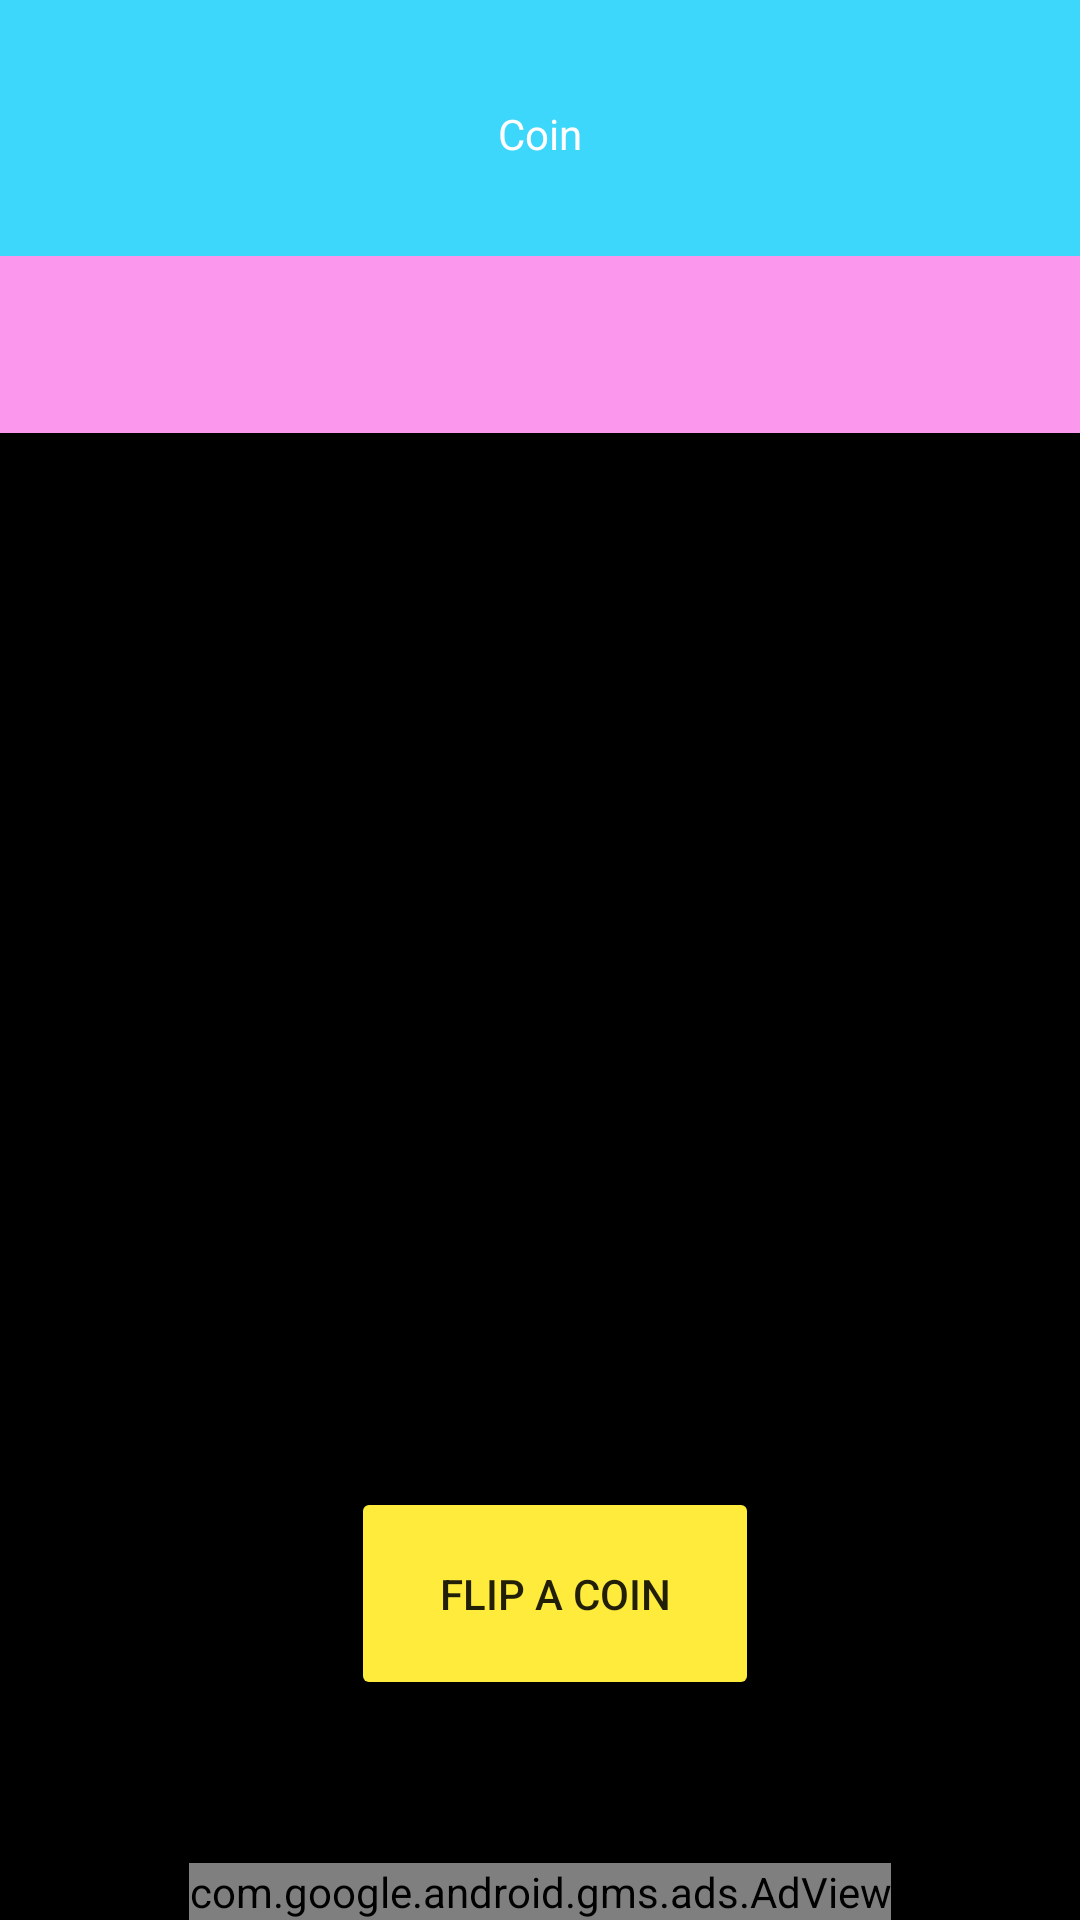

Produce the Android XML layout that renders to this screen, including the resource entries it uses.
<!-- AndroidManifest.xml: application theme Theme.ProyectoDAM -->
<!-- res/layout/activity_main_cara_cruz.xml -->
<?xml version="1.0" encoding="utf-8"?>
<RelativeLayout xmlns:android="http://schemas.android.com/apk/res/android"
    xmlns:app="http://schemas.android.com/apk/res-auto"
    xmlns:tools="http://schemas.android.com/tools"
    android:layout_width="match_parent"
    android:layout_height="match_parent"
    android:background="@color/black"
    tools:context=".MainActivityCaraCruz">

    <TextView
        android:id="@+id/textViewCaraCruzFrase"
        android:layout_width="match_parent"
        android:layout_height="89dp"
        android:layout_alignParentStart="true"
        android:layout_alignParentTop="true"
        android:layout_alignParentEnd="true"
        android:layout_marginStart="0dp"
        android:layout_marginTop="0dp"
        android:layout_marginEnd="0dp"
        android:background="@color/azul"
        android:gravity="center"
        android:text="@string/moneda"
        android:textColor="#FFFDFD" />

    <TextView
        android:id="@+id/textViewCaraCruzTragos"
        android:layout_width="413dp"
        android:layout_height="59dp"
        android:layout_below="@+id/textViewCaraCruzFrase"
        android:layout_alignParentStart="true"
        android:layout_alignParentEnd="true"
        android:layout_marginStart="0dp"
        android:layout_marginTop="-4dp"
        android:layout_marginEnd="-2dp"
        android:background="@color/rosa"
        android:gravity="center"
        android:text="@string/vacio"
        android:textColor="@color/black" />

    <ImageView
        android:id="@+id/imageViewCaraCruzMoneda"
        android:layout_width="195dp"
        android:layout_height="229dp"
        android:layout_alignParentStart="true"
        android:layout_alignParentEnd="true"
        android:layout_alignParentBottom="true"
        android:layout_centerHorizontal="true"
        android:layout_marginStart="112dp"
        android:layout_marginEnd="104dp"
        android:layout_marginBottom="226dp"
        android:contentDescription="@string/cara_cruz"
        app:srcCompat="@drawable/moneda_tirar" />

    <Button
        android:id="@+id/buttonLanzarMoneda"
        android:layout_width="187dp"
        android:layout_height="71dp"
        android:layout_alignBottom="@+id/imageViewCaraCruzMoneda"
        android:layout_alignParentStart="true"
        android:layout_alignParentEnd="true"
        android:layout_centerHorizontal="true"
        android:layout_marginStart="117dp"
        android:layout_marginEnd="107dp"
        android:layout_marginBottom="-153dp"
        android:backgroundTint="#FFEB3B"
        android:onClick="lanzarMoneda"
        android:text="@string/lanzar_moneda" />

    <com.google.android.gms.ads.AdView
        xmlns:ads="http://schemas.android.com/apk/res-auto"
        android:id="@+id/adView"
        android:layout_width="wrap_content"
        android:layout_height="wrap_content"
        android:layout_centerHorizontal="true"
        android:layout_alignParentBottom="true"
        ads:adSize="BANNER"
        ads:adUnitId="ca-app-pub-3940256099942544/6300978111">
    </com.google.android.gms.ads.AdView>


</RelativeLayout>
<!-- resources referenced by this layout -->
<resources>
  <color name="azul">#3cd7fb</color>
  <color name="black">#FF000000</color>
  <color name="rosa">#fc97ee</color>
  <string name="cara_cruz">Heads or tails</string>
  <string name="lanzar_moneda">Flip a coin</string>
  <string name="moneda">Coin</string>
  <string name="vacio"> </string>
  <style name="Theme.ProyectoDAM" parent="Theme.MaterialComponents.DayNight.DarkActionBar">
          
          <item name="colorPrimary">@color/amarillo</item>
          <item name="colorPrimaryVariant">@color/rosa</item>
          <item name="colorOnPrimary">@color/white</item>
          
          <item name="colorSecondary">@color/azul</item>
          <item name="colorSecondaryVariant">@color/teal_700</item>
          <item name="colorOnSecondary">@color/black</item>
          
          <item name="android:statusBarColor" tools:targetApi="l">?attr/colorPrimaryVariant</item>
          
      </style>
  <color name="amarillo">#fdde44</color>
  <color name="white">#FFFFFFFF</color>
  <color name="teal_700">#FF018786</color>
</resources>
